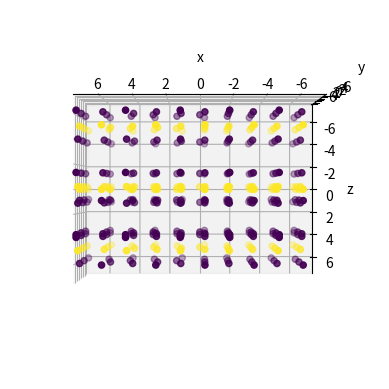
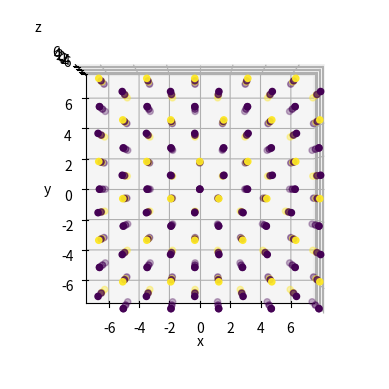
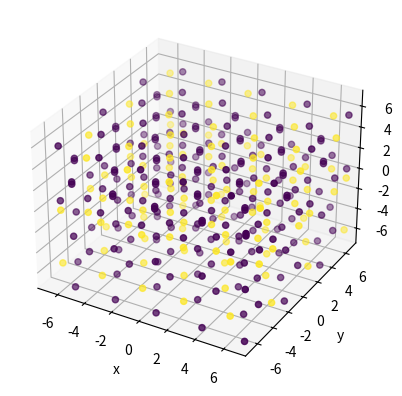

Reproduce these figures in Python, in order.
# -*- coding: utf-8 -*-
"""
Created on Sat Oct 30 15:26:12 2021

[redacted]
"""
import numpy as np
from mpl_toolkits import mplot3d
import matplotlib.pyplot as plt

"""lattice parameters has format [x,y,z]"""
"""Unit of the lattice parameters: Angstrom"""
lattice_params = np.array([2.93855,2.93855, 9.85993])

"""structure parameters has format [x,y,z]"""
"""structure parameters are formatted as ratios of lattice parameter"""
Li_struct_param = np.array([[0.66667,    0.33333,    0.25821 ],[0.33333,    0.66667,    0.75821]])
Co_struct_param = np.array([[0.66667,    0.33333,    0.00051 ],[0.33333,    0.66667,    0.50051]])
O_struct_param = np.array([[0.00000,    0.00000,    0.88677],[0.00000,    0.00000,    0.38677],[0.66667,    0.33333,    0.61344],[0.33333,    0.66667,    0.11344]])

"""Atom Positions in unit cell in angstrom"""
Li_UC_pos = np.multiply(Li_struct_param, lattice_params)
Co_UC_pos = np.multiply(Co_struct_param, lattice_params)
O_UC_pos = np.multiply(O_struct_param, lattice_params)

fixed_UC_pos = np.concatenate((Co_UC_pos, O_UC_pos),axis = 0)
for atom in fixed_UC_pos:
    x0 = atom[0]
    y0 = atom[1]
    """this conversion is proved to be unnecessary"""
    atom[0] = x0-y0*np.cos(np.pi/3)
    atom[1] = y0*np.sin(np.pi/3)


"""properties of atoms at each position"""
Li_properties_list = np.array([["G"],["G"]])
Co_properties_list = np.array([["R"],["R"]])
O_properties_list = np.array([["B"],["B"],["B"],["B"]])
fixed_UC_prop = np.concatenate((Co_UC_pos, O_UC_pos),axis = 0)
Li_col = np.array([0.1,0.1])
Co_col = np.array([0.9,0.9])
O_col = np.array([0.5,0.5,0.5,0.5])
fixed_UC_color = np.concatenate((Co_col, O_col),axis = 0)

def lattice_construction(xnum, ynum, znum):
    """
    Construct a fixed lattice for SiO2 by defining how many unit cells we want in each dimension

    Parameters
    ----------
    xnum : int, >=1
        number of unit cells in the x direction
    ynum : int, >=1
        number of unit cells in the y direction
    znum : int, >=1
        number of unit cells in the z direction
    Returns
    -------
    np.array structure with all the atoms in the constructed lattice
    """
    xlat = fixed_UC_pos
    xcol = fixed_UC_color
    for x in range(1,xnum):
        xshift = lattice_params[0]
        shift = np.array([x*xshift,0,0])
        xlat = np.concatenate((xlat,np.add(shift, fixed_UC_pos)),axis =0)
        xcol = np.concatenate((xcol, fixed_UC_color),axis =0)
    ylat = xlat    
    ycol = xcol
    print(xlat.shape)
    for y in range(1,ynum):
        yshift = lattice_params[1]*np.sin(np.pi/3)
        xshift = 2.93855*np.cos(np.pi/3)
        shift = np.array([y*xshift,y*yshift,0])
        ylat = np.concatenate((ylat,np.add(shift, xlat)),axis =0)
        ycol = np.concatenate((xcol, ycol),axis =0)     
    print(ylat.shape)
    zlat = ylat
    zcol = ycol    
    for z in range(1,znum):
        zshift = lattice_params[2]
        shift = np.array([0,0,z*zshift])
        zlat = np.concatenate((zlat,np.add(shift, ylat)),axis =0)        
        zcol = np.concatenate((zcol, ycol),axis =0)        
    print(zlat.shape)
    return zlat, zcol
def minimum_image(r, L):
    PBC_pos = np.zeros([len(r),3])

    num_i = 0
    for i in r:
        num_j = 0
        for j in i:
            if -L/2 <= j < L/2:
                PBC_pos[num_i,num_j] = j
            if j >= L/2:
                j_add1 = j - (L)*(j//(L)+1)
                if -L/2 <= j_add1 < L/2:
                    PBC_pos[num_i,num_j] = j_add1
                else:
                    PBC_pos[num_i,num_j]  = j_add1 + L
            if j < -L/2:
                j_add1 = j - (L)*(j//(L)+1)
                if -L/2 <= j_add1 < L/2:
                    PBC_pos[num_i,num_j] = j_add1
                else:
                    PBC_pos[num_i,num_j]  = j_add1 + L    
    
            num_j = num_j + 1
        num_i = num_i+1
    
    return PBC_pos
    pass

dim = 15
a , b = lattice_construction(5, 6, 2)
a = minimum_image(a, dim)
plt.figure(1)
dim = 15
ax = plt.axes(projection='3d')
ax.scatter3D(a[:,0], a[:,1], a[:,2], c = b)
ax.set_xlim3d(left=-dim/2, right=dim/2)
ax.set_ylim3d(bottom=-dim/2, top=dim/2)
ax.set_zlim3d(bottom=-dim/2, top=dim/2)
ax.view_init(-180, 90)
ax.set_xlabel("x")
ax.set_ylabel("y")
ax.set_zlabel("z")
plt.figure(2)
ax = plt.axes(projection='3d')
ax.scatter3D(a[:,0], a[:,1], a[:,2], c = b)
ax.set_xlim3d(left=-dim/2, right=dim/2)
ax.set_ylim3d(bottom=-dim/2, top=dim/2)
ax.set_zlim3d(bottom=-dim/2, top=dim/2)
ax.view_init(90, 270)
ax.set_xlabel("x")
ax.set_ylabel("y")
ax.set_zlabel("z")
plt.figure(3)
ax = plt.axes(projection='3d')
ax.scatter3D(a[:,0], a[:,1], a[:,2], c = b)
ax.set_xlim3d(left=-dim/2, right=dim/2)
ax.set_ylim3d(bottom=-dim/2, top=dim/2)
ax.set_zlim3d(bottom=-dim/2, top=dim/2)

ax.set_xlabel("x")
ax.set_ylabel("y")
ax.set_zlabel("z")
"""Unit cell visualization"""
# plt.figure(3)
# bx = plt.axes(projection='3d')
# bx.scatter3D(fixed_UC_pos[:,0],fixed_UC_pos[:,1],fixed_UC_pos[:,2], c = fixed_UC_color)
# bx.set_xlim3d(left=0, right=10)
# bx.set_ylim3d(bottom=0, top=10)
# bx.set_zlim3d(bottom=0, top=10)
# bx.set_xlabel("x")
# bx.set_ylabel("y")
# bx.set_zlabel("z")
# bx.view_init(-90, 90)
# plt.figure(4)
# bx = plt.axes(projection='3d')
# bx.scatter3D(fixed_UC_pos[:,0],fixed_UC_pos[:,1],fixed_UC_pos[:,2], c = fixed_UC_color)
# bx.set_xlim3d(left=0, right=10)
# bx.set_ylim3d(bottom=0, top=10)
# bx.set_zlim3d(bottom=0, top=10)
# bx.set_xlabel("x")
# bx.set_ylabel("y")
# bx.set_zlabel("z")
